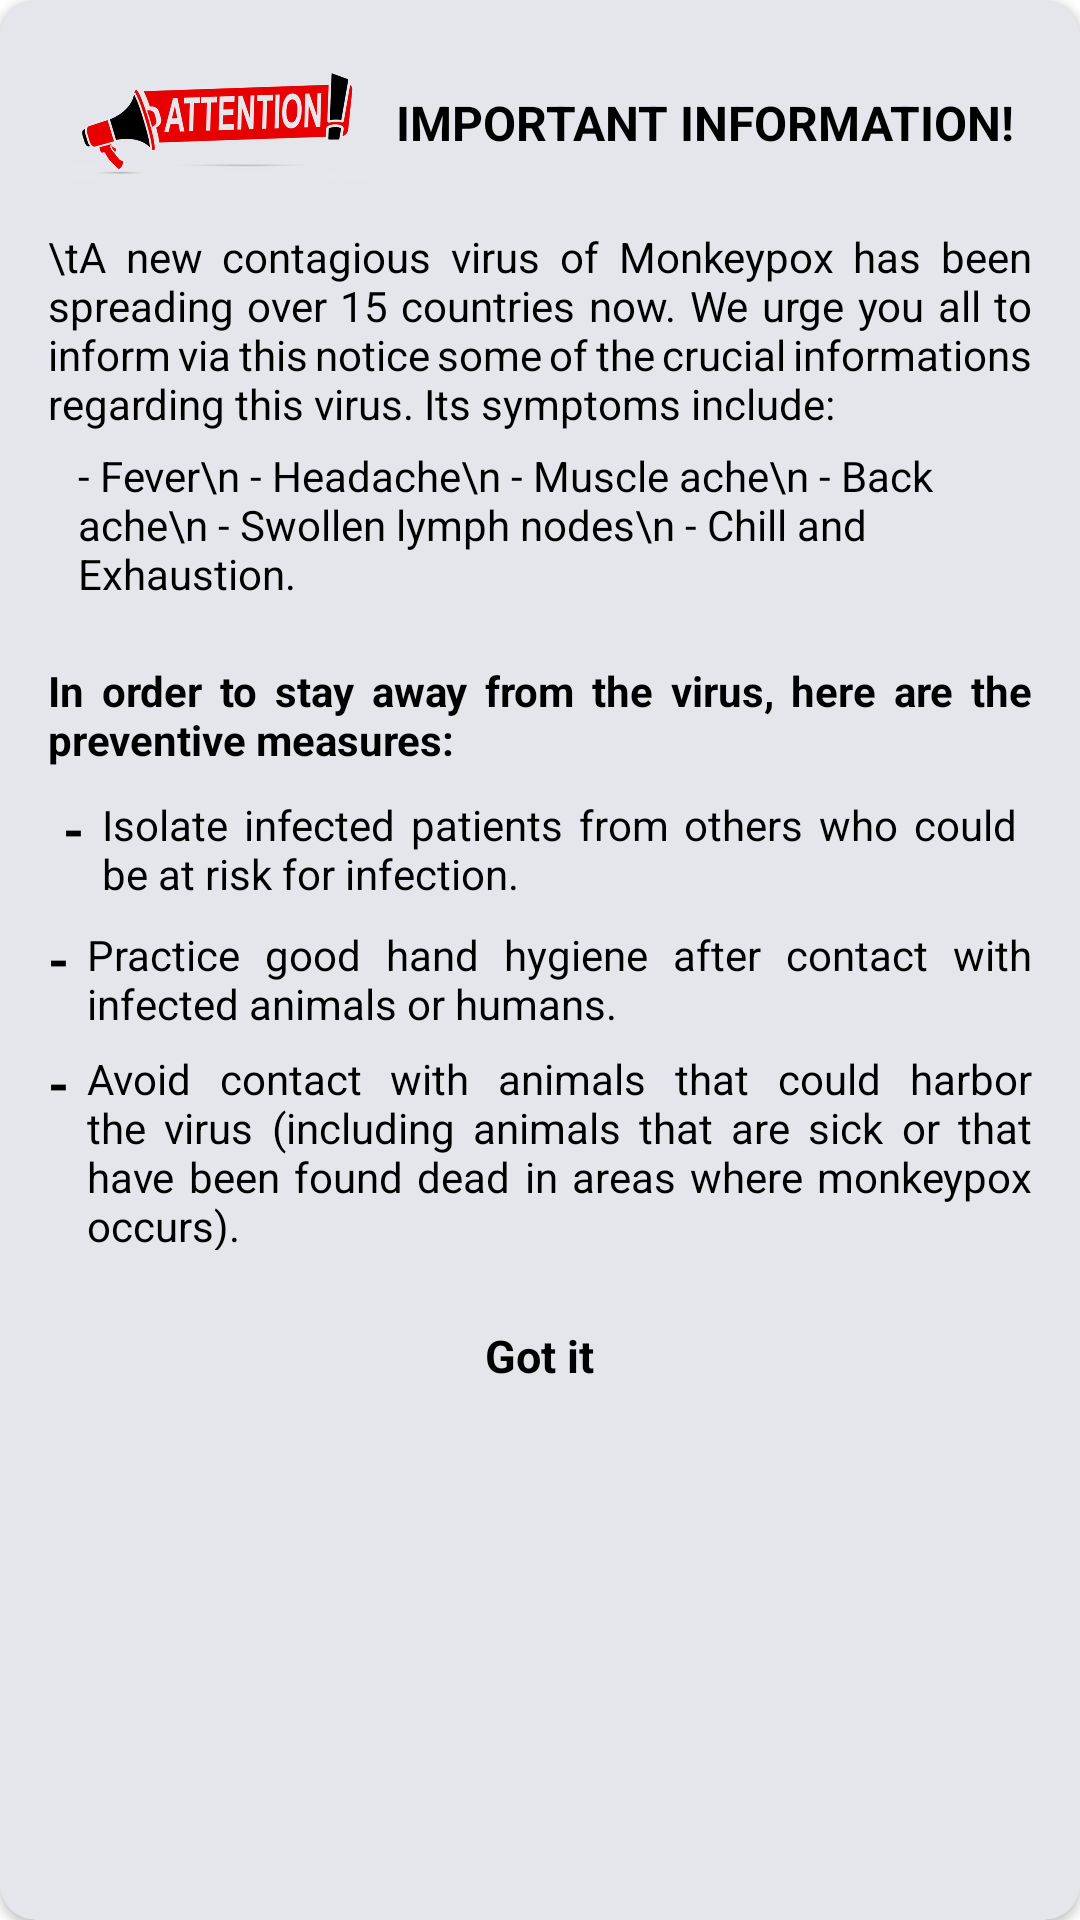

Here is an Android app screen rendered from its layout file. Give the layout XML and the strings, colors and styles it references.
<!-- AndroidManifest.xml: application theme Theme.SahayekHelath -->
<!-- res/layout/monkeypox_alert.xml -->
<?xml version="1.0" encoding="utf-8"?>
<androidx.cardview.widget.CardView xmlns:android="http://schemas.android.com/apk/res/android"
    android:layout_width="match_parent"
    android:layout_height="wrap_content"
    android:layout_margin="8dp"
    xmlns:app="http://schemas.android.com/apk/res-auto"
    app:cardBackgroundColor="#E4E6EB"
    android:layout_marginRight="20dp"
    android:layout_marginLeft="20dp"
    android:layout_gravity="center_horizontal"
    app:cardCornerRadius="12dp">

    <LinearLayout
        android:layout_width="match_parent"
        android:layout_height="match_parent"
        android:orientation="vertical"
        android:padding="16dp"
        >
        <LinearLayout
            android:layout_width="match_parent"
            android:layout_height="wrap_content"
            android:orientation="horizontal"
            android:gravity="center_horizontal"
            >
            <ImageView
                android:layout_width="100dp"
                android:layout_height="50dp"
                android:scaleType="centerInside"
                android:src="@drawable/icon_attention"
                />
            <TextView
                android:layout_width="wrap_content"
                android:layout_height="wrap_content"
                android:text="Important Information!"
                android:textColor="@color/black"
                android:textSize="16sp"
                android:layout_marginLeft="10dp"
                android:textStyle="bold"
                android:textAllCaps="true"
                android:layout_gravity="center_vertical"

                />

        </LinearLayout>
        <TextView
            android:layout_width="match_parent"
            android:layout_height="wrap_content"
            android:text="\tA new contagious virus of Monkeypox has been spreading over 15 countries now. We urge you all to inform via this notice some of the crucial informations regarding this virus.
Its symptoms include:"
            android:justificationMode="inter_word"
            android:textColor="@color/black"
            android:layout_marginTop="10dp"
            android:textSize="14sp"
            />
        <TextView
            android:layout_width="match_parent"
            android:layout_height="wrap_content"
            android:text="- Fever\n
- Headache\n
- Muscle ache\n
- Back ache\n
- Swollen lymph nodes\n
- Chill and Exhaustion."
            android:layout_marginLeft="10dp"
            android:textSize="14sp"
            android:textColor="@color/black"
            android:layout_marginTop="5dp"
            android:layout_marginBottom="10dp"
            />
        <TextView
            android:layout_width="match_parent"
            android:layout_height="wrap_content"
            android:text="In order to stay away from the virus, here are the preventive measures:"
            android:justificationMode="inter_word"
            android:textStyle="bold"
            android:textColor="@color/black"
            android:layout_marginTop="10dp"
            android:textSize="14sp"
            />
        <LinearLayout
            android:layout_width="match_parent"
            android:layout_height="wrap_content"
            android:orientation="horizontal"
            android:padding="5dp"
            >
            <TextView
                android:layout_width="wrap_content"
                android:layout_height="wrap_content"
                android:text="-"
                android:justificationMode="inter_word"
                android:textColor="@color/black"
                android:textSize="18sp"
                android:layout_marginTop="3dp"
                android:textStyle="bold"
                />
            <TextView
                android:layout_width="match_parent"
                android:layout_height="wrap_content"
                android:text="Isolate infected patients from others who could be at risk for infection."
                android:justificationMode="inter_word"
                android:textColor="@color/black"
                android:textSize="14sp"
                android:layout_marginLeft="6dp"
                android:layout_marginBottom="3dp"

                />
        </LinearLayout>
        <LinearLayout
            android:layout_width="match_parent"
            android:layout_height="wrap_content"
            android:orientation="horizontal"
            android:layout_marginBottom="3dp"
            >
            <TextView
                android:layout_width="wrap_content"
                android:layout_height="wrap_content"
                android:text="-"
                android:justificationMode="inter_word"
                android:textColor="@color/black"
                android:textSize="18sp"
                android:textStyle="bold"
                android:layout_marginTop="3dp"
                />
            <TextView
                android:layout_width="match_parent"
                android:layout_height="wrap_content"
                android:text="Practice good hand hygiene after contact with infected animals or humans."
                android:justificationMode="inter_word"
                android:textColor="@color/black"
                android:textSize="14sp"
                android:layout_marginLeft="6dp"
                android:layout_marginBottom="3dp"
                />
        </LinearLayout>
        <LinearLayout
            android:layout_width="match_parent"
            android:layout_height="wrap_content"
            android:orientation="horizontal"
            >
            <TextView
                android:layout_width="wrap_content"
                android:layout_height="wrap_content"
                android:text="-"
                android:layout_marginTop="3dp"
                android:justificationMode="inter_word"
                android:textColor="@color/black"
                android:textSize="18sp"
                android:textStyle="bold"
                />
            <TextView
                android:layout_width="match_parent"
                android:layout_height="wrap_content"
                android:text="Avoid contact with animals that could harbor the virus (including animals that are sick or that have been found dead in areas where monkeypox occurs)."
                android:justificationMode="inter_word"
                android:textColor="@color/black"
                android:textSize="14sp"
                android:layout_marginBottom="3dp"
                android:layout_marginLeft="6dp"
                />
        </LinearLayout>
        <RelativeLayout
            android:layout_width="match_parent"
            android:layout_height="wrap_content"
            android:orientation="horizontal"
            >

            <TextView
                android:id="@+id/mainAlert_Read"
                android:layout_width="wrap_content"
                android:layout_height="wrap_content"
                android:layout_centerHorizontal="true"
                android:layout_marginTop="25dp"
                android:layout_marginBottom="20dp"
                android:text="  Got it  "
                android:textStyle="bold"
                android:textColor="@color/black"
                android:textSize="15sp" />

        </RelativeLayout>

    </LinearLayout>

</androidx.cardview.widget.CardView>
<!-- resources referenced by this layout -->
<resources>
  <color name="black">#FF000000</color>
  <!-- drawable icon_attention: png bitmap (drawable, 368802 bytes) -->
  <style name="Theme.SahayekHelath" parent="Theme.MaterialComponents.DayNight.DarkActionBar">
          
          <item name="colorPrimary">@color/purple_500</item>
          <item name="colorPrimaryVariant">@color/purple_700</item>
          <item name="colorOnPrimary">@color/white</item>
          
          <item name="colorSecondary">@color/teal_200</item>
          <item name="colorSecondaryVariant">@color/teal_700</item>
          <item name="colorOnSecondary">@color/black</item>
          
          <item name="android:statusBarColor" tools:targetApi="l">?attr/colorPrimaryVariant</item>
          
      </style>
  <color name="purple_500">#FF6200EE</color>
  <color name="purple_700">#FF3700B3</color>
  <color name="white">#FFFFFFFF</color>
  <color name="teal_200">#FF03DAC5</color>
  <color name="teal_700">#FF018786</color>
</resources>
